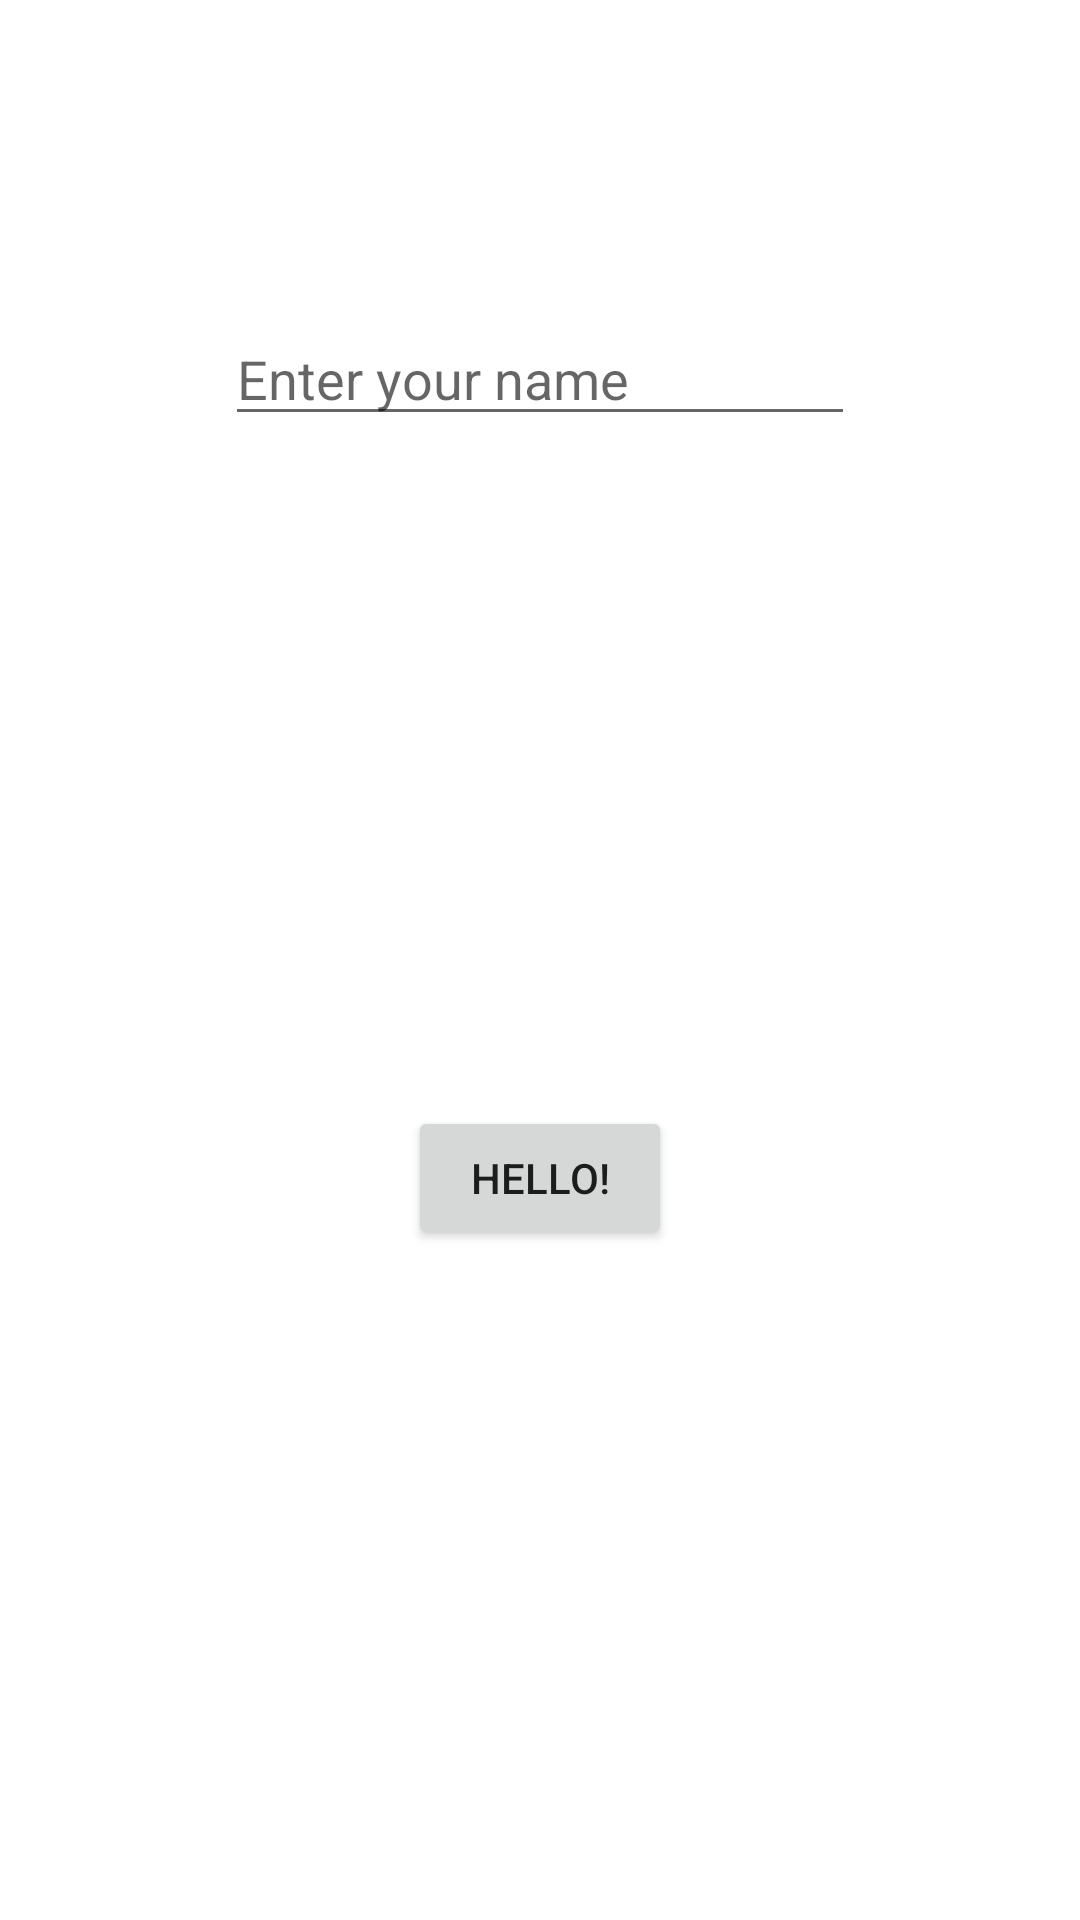

The Android layout XML behind this screen, and the referenced resources:
<!-- AndroidManifest.xml: application theme Theme.HWA -->
<!-- res/layout/activity_main.xml -->
<?xml version="1.0" encoding="utf-8"?>
<androidx.constraintlayout.widget.ConstraintLayout xmlns:android="http://schemas.android.com/apk/res/android"
    xmlns:app="http://schemas.android.com/apk/res-auto"
    xmlns:tools="http://schemas.android.com/tools"
    android:layout_width="match_parent"
    android:layout_height="match_parent"
    tools:context=".MainActivity">

    <EditText
        android:id="@+id/PersonName"
        android:layout_width="wrap_content"
        android:layout_height="wrap_content"
        android:layout_marginTop="104dp"
        android:ems="10"
        android:hint="Enter your name"
        android:inputType="textPersonName"
        app:layout_constraintEnd_toEndOf="parent"
        app:layout_constraintHorizontal_bias="0.5"
        app:layout_constraintStart_toStartOf="parent"
        app:layout_constraintTop_toTopOf="parent" />

    <Button
        android:id="@+id/Hbutton"
        android:layout_width="wrap_content"
        android:layout_height="wrap_content"
        android:text="Hello!"
        app:layout_constraintBottom_toBottomOf="parent"
        app:layout_constraintEnd_toEndOf="parent"
        app:layout_constraintHorizontal_bias="0.5"
        app:layout_constraintStart_toStartOf="parent"
        app:layout_constraintTop_toBottomOf="@+id/PersonName" />
</androidx.constraintlayout.widget.ConstraintLayout>
<!-- resources referenced by this layout -->
<resources>
  <style name="Theme.HWA" parent="Theme.MaterialComponents.DayNight.DarkActionBar">
          
          <item name="colorPrimary">@color/purple_500</item>
          <item name="colorPrimaryVariant">@color/purple_700</item>
          <item name="colorOnPrimary">@color/white</item>
          
          <item name="colorSecondary">@color/teal_200</item>
          <item name="colorSecondaryVariant">@color/teal_700</item>
          <item name="colorOnSecondary">@color/black</item>
          
          <item name="android:statusBarColor" tools:targetApi="l">?attr/colorPrimaryVariant</item>
          
      </style>
  <!-- not gathered from this repository: default colours our renderer supplied (Android Studio template values) -->
  <color name="purple_500">#FF6200EE</color>
  <color name="purple_700">#FF3700B3</color>
  <color name="teal_200">#FF03DAC5</color>
  <color name="teal_700">#FF018786</color>
  <color name="black">#FF000000</color>
  <color name="white">#FFFFFFFF</color>
</resources>
